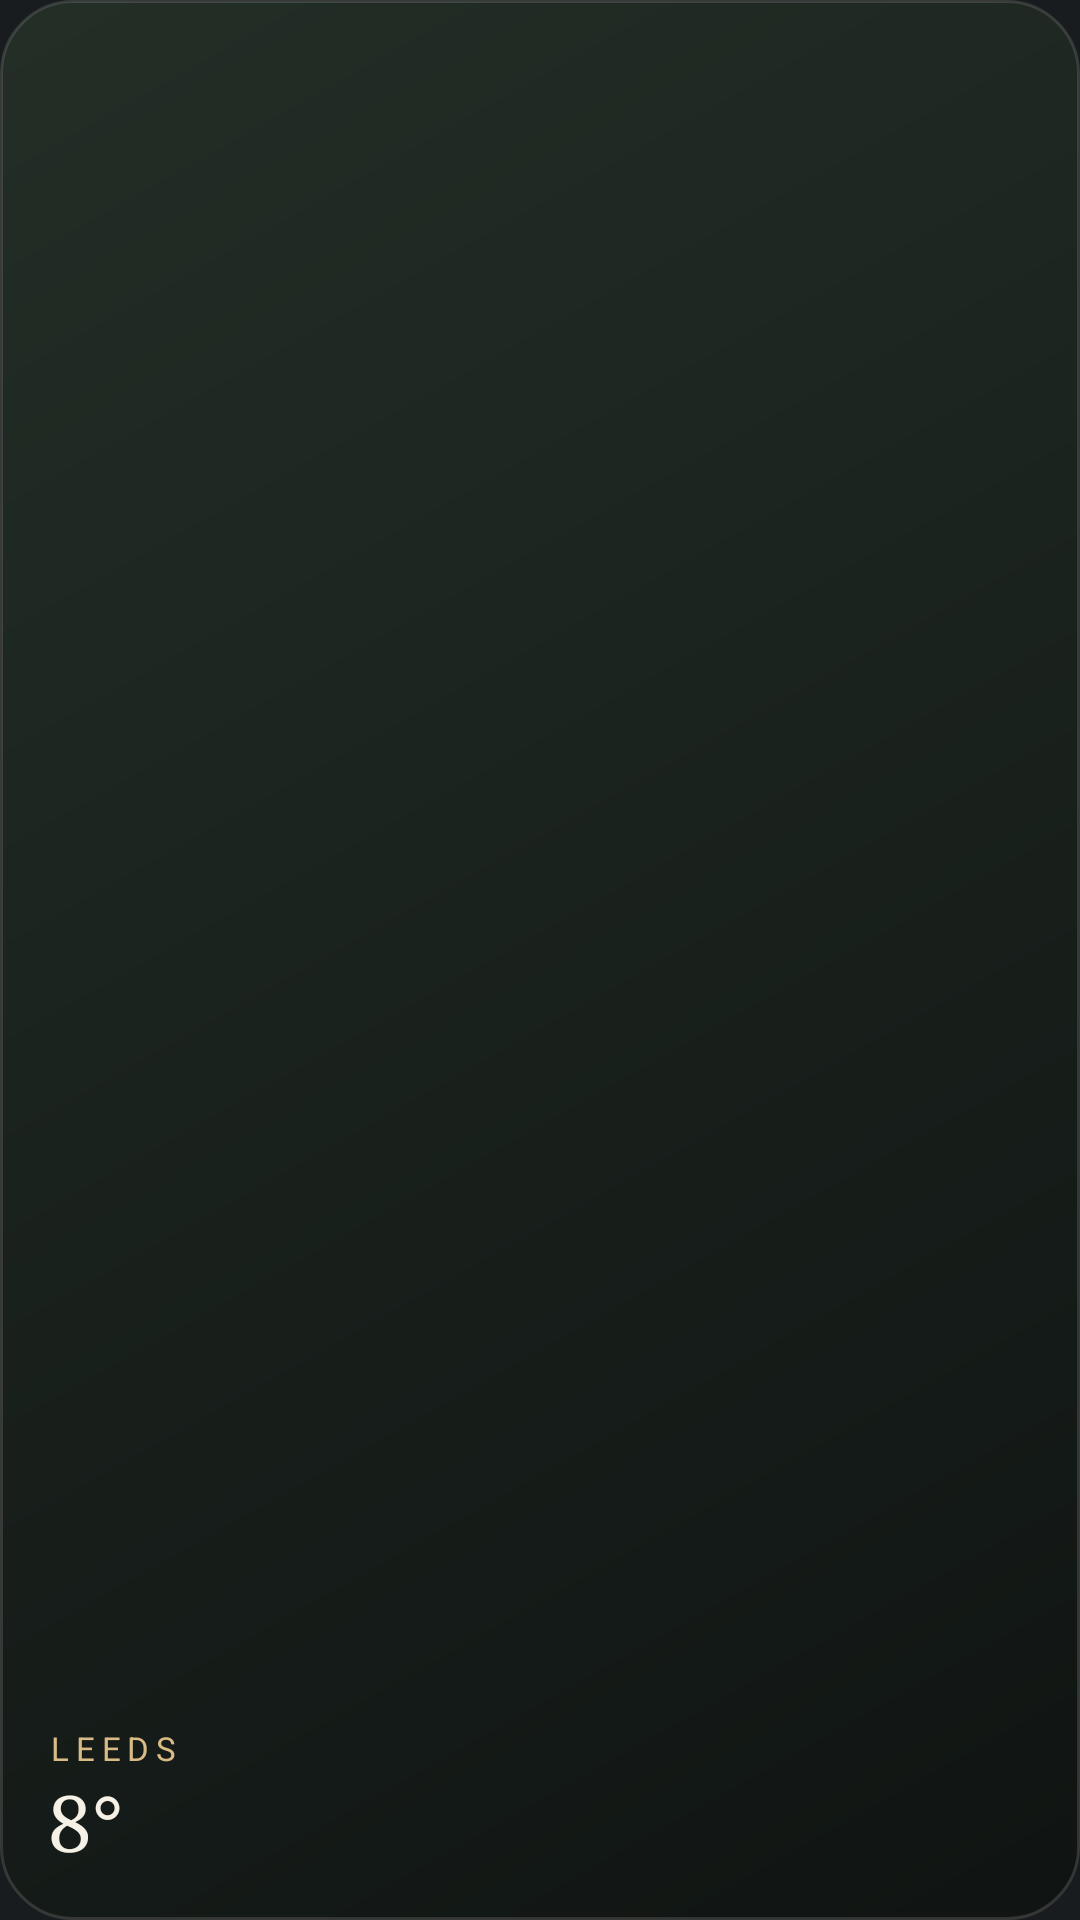

Reconstruct the res/layout file that produces this screen, plus the resources it refers to.
<!-- AndroidManifest.xml: application theme android:Theme.DeviceDefault.NoActionBar -->
<!-- res/layout/preview_weather.xml -->
<?xml version="1.0" encoding="utf-8"?>
<LinearLayout xmlns:android="http://schemas.android.com/apk/res/android"
    android:layout_width="match_parent" android:layout_height="match_parent"
    android:orientation="vertical" android:gravity="bottom|start" android:padding="16dp"
    android:background="@drawable/preview_ground">
    <TextView android:layout_width="wrap_content" android:layout_height="wrap_content"
        android:text="Leeds" android:textColor="#FFD9BB86" android:textSize="11sp" android:letterSpacing="0.2" android:textAllCaps="true" />
    <TextView android:layout_width="wrap_content" android:layout_height="wrap_content"
        android:text="8°" android:textColor="#FFF6F1E6" android:textSize="26sp" android:fontFamily="serif" />
</LinearLayout>
<!-- resources referenced by this layout -->
<resources>
  <!-- drawable preview_ground (drawable) -->
  <?xml version="1.0" encoding="utf-8"?>
  <shape xmlns:android="http://schemas.android.com/apk/res/android">
      <corners android:radius="24dp" />
      <gradient android:angle="315" android:startColor="#E6243028" android:endColor="#E60E1311" />
      <stroke android:width="1dp" android:color="#22F6F1E6" />
  </shape>
</resources>
